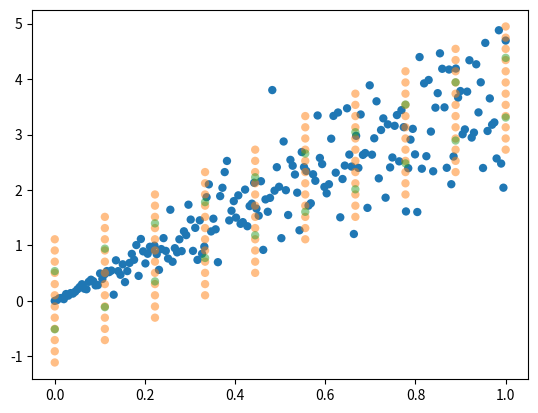

The script that saved this image:
import numpy as np
import matplotlib.pyplot as plt
import random
import statistics
import math
import sys


def A(B, z):
	x, y = zip(*B)
	u, v = z
	n = len(x)
	xy = statistics.fsum(a * b for a, b in zip(x, y))
	xx = statistics.fsum(a * a for a in x)
	beta = xy / xx
	return (beta * u - v)**2

def conformal(A, z, xx, yy, eps=0.05):
	n = len(z) + 1
	Gamma = []
	for x in xx:
		gamma = []
		for y in yy:
			Am = A(z, (x, y))
			cnt = 1
			for i in range(n - 1):
				zp = z[:i] + z[i + 1:] + [(x, y)]
				if A(zp, z[i]) >= Am:
					cnt += 1
					if cnt > eps * n:
						gamma.append(y)
						break
		Gamma.append(gamma)
	return Gamma

def like(beta, s):
    n = len(z)
    sq = statistics.fsum((beta * a - b)**2 for a, b in z)
    return (-sq/s - n * math.log(s)) / 2

def metropolis(fun, draws, init, scale):
	x = init[:]
	p = fun(x)
	t = 0
	S = []
	accept = 0
	while True:
		S.append(x)
		if t >= draws:
			break
		xp = [e + random.gauss(0, s) for e, s in zip(x, scale)]
		t += 1
		pp = fun(xp)
		if pp > p or pp > p + math.log(random.uniform(0, 1)):
			x, p = xp, pp
			accept += 1
	sys.stderr.write("metropolis: accept = %g\n" % (accept / draws))
	return S

z = [(e, random.gauss(4 * e, e)) for e in np.linspace(0, 1, 200)]
xy = statistics.fsum(a * b for a, b in z)
xx = statistics.fsum(a * a for a, b in z)
beta = xy / xx
s = statistics.variance(beta * a - b for a, b in z)
S = metropolis(lambda x : like(*x), 1000, (beta, s), [0.05, 0.05])

eps = 0.05
x = np.linspace(0, 1, 10)
y = np.linspace(-10, 10, 100)
Gamma = conformal(A, z, x, y, eps)
plt.scatter(*zip(*z), edgecolor='none', facecolor='C0')
for e, gamma in zip(x, Gamma):
	plt.scatter([e] * len(gamma),
		    gamma,
		    edgecolor='none',
		    facecolor='C1',
		    alpha=0.5)
for e in x:
	P = [ ]
	for beta, s in S:
		P.append(random.gauss(beta * e, s))
	q = np.quantile(P, (eps, 1 - eps))
	plt.scatter([e] * len(q), q, edgecolor='none', facecolor='C2', alpha=0.5)
plt.savefig("regression.pdf")
